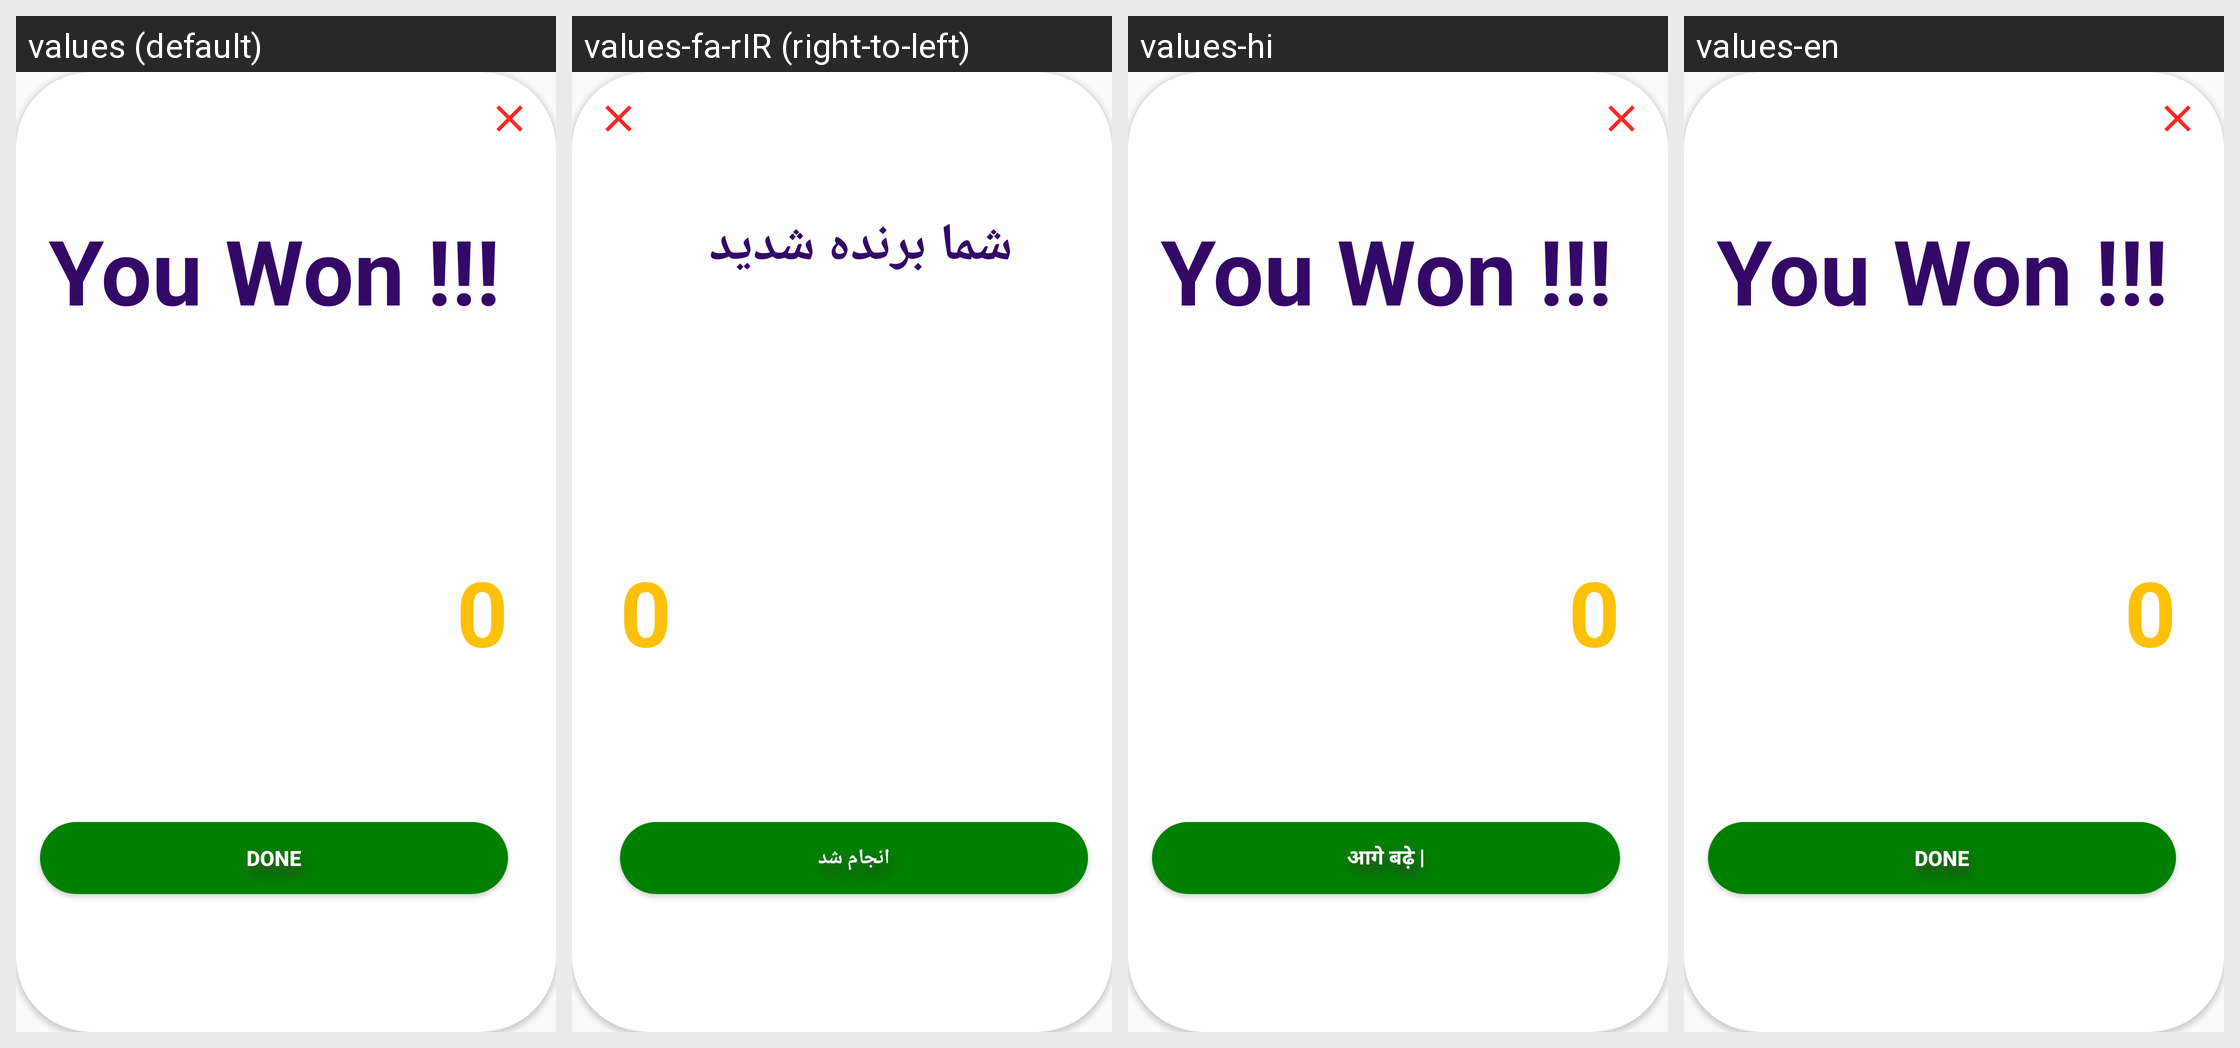

Locale-by-locale string values for the Android screen shown in this grid:
Android screen res/layout/winner_dialog.xml rendered under 4 locales, left to right: values (default), values-fa-rIR (right-to-left), values-hi, values-en. Device: Nexus 5 (rendered at 1080×1920; each locale shown at half size, 540×960, under a caption strip naming it); theme AppTheme.
Other locales in the repository, not shown: values-ks-rIN, values-mr, values-ur.
Strings drawn on this screen, with the default value and each locale's value (text and hints the layout hard-codes, and strings that could not be matched under every locale, appear in the picture but are not listed):

you_won
  values: You Won !!!
  values-fa-rIR: شما برنده شدید 
  values-hi: You Won !!!  [not translated; the default value is used]
  values-en: You Won !!!  [not translated; the default value is used]

done
  values: Done
  values-fa-rIR: انجام شد
  values-hi: आगे बढ़े |
  values-en: Done
